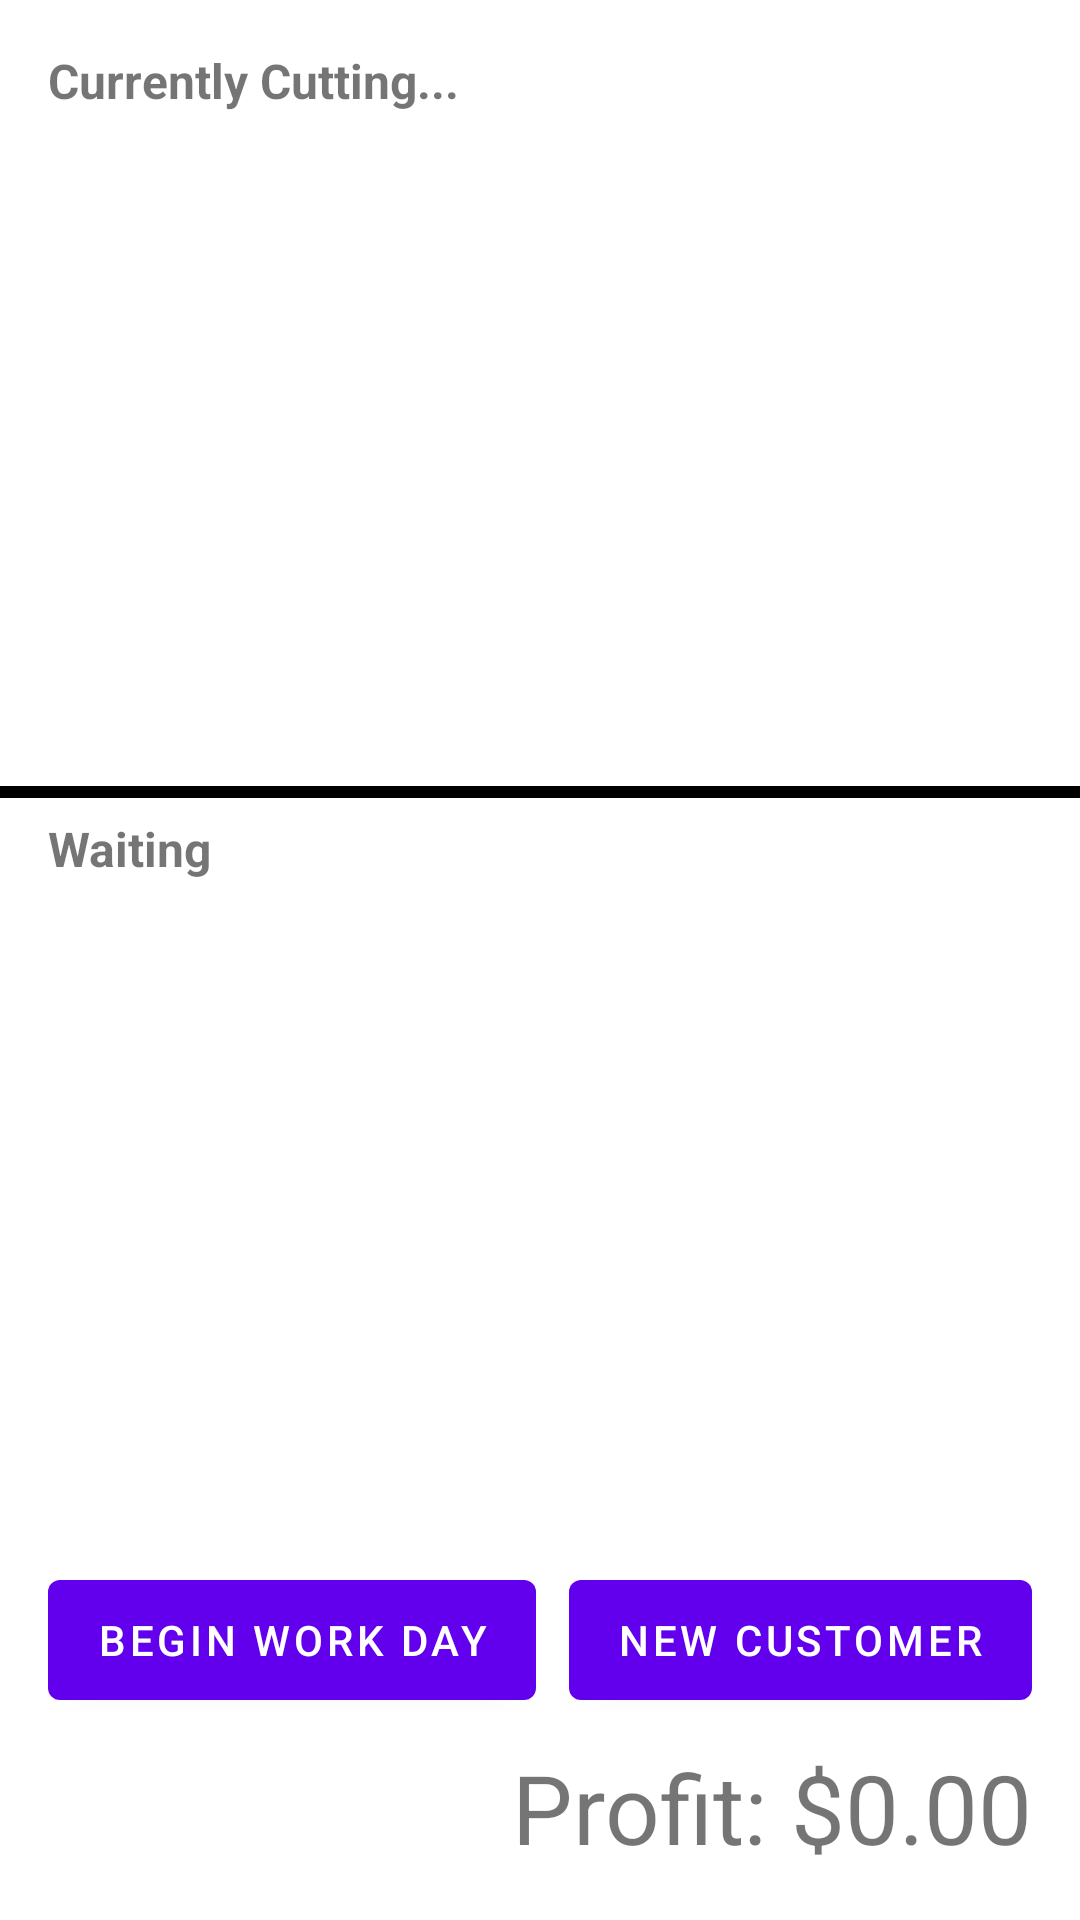

Layout XML and referenced resources for this Android screen:
<!-- AndroidManifest.xml: application theme Theme.W5d3_A_Barbershop -->
<!-- res/layout/activity_main.xml -->
<?xml version="1.0" encoding="utf-8"?>
<androidx.constraintlayout.widget.ConstraintLayout xmlns:android="http://schemas.android.com/apk/res/android"
    xmlns:app="http://schemas.android.com/apk/res-auto"
    xmlns:tools="http://schemas.android.com/tools"
    android:layout_width="match_parent"
    android:layout_height="match_parent"
    tools:context=".view.MainActivity">

    <com.google.android.material.textview.MaterialTextView
        android:id="@+id/cutting_title_textView"
        android:layout_width="match_parent"
        android:layout_height="wrap_content"
        app:layout_constraintTop_toTopOf="parent"
        android:text="Currently Cutting..."
        android:textSize="16sp"
        android:textStyle="bold"
        android:layout_margin="16dp"/>

    <androidx.recyclerview.widget.RecyclerView
        android:id="@+id/active_customer_recyclerView"
        android:layout_width="match_parent"
        android:layout_height="0dp"
        tools:listitem="@layout/recycler_item"
        app:layout_constraintTop_toBottomOf="@id/cutting_title_textView"
        app:layout_constraintBottom_toTopOf="@id/main_guide_horizontal_40"
        app:layoutManager="androidx.recyclerview.widget.LinearLayoutManager" />

    <View
        android:layout_width="match_parent"
        android:layout_height="4dp"
        app:layout_constraintTop_toBottomOf="@id/main_guide_horizontal_40"
        app:layout_constraintBottom_toTopOf="@id/waiting_title_textView"
        android:background="@color/black"
        />

    <com.google.android.material.textview.MaterialTextView
        android:id="@+id/waiting_title_textView"
        android:layout_width="match_parent"
        android:layout_height="wrap_content"
        app:layout_constraintTop_toBottomOf="@id/main_guide_horizontal_40"
        android:text="Waiting"
        android:textSize="16sp"
        android:textStyle="bold"
        android:layout_margin="16dp"/>

    <androidx.recyclerview.widget.RecyclerView
        android:id="@+id/waiting_customer_recyclerView"
        android:layout_width="match_parent"
        android:layout_height="0dp"
        tools:listitem="@layout/recycler_item"
        app:layout_constraintBottom_toTopOf="@id/main_guide_horizontal_80"
        app:layout_constraintTop_toBottomOf="@id/waiting_title_textView"

        app:layoutManager="androidx.recyclerview.widget.LinearLayoutManager" />

    <com.google.android.material.button.MaterialButton
        android:id="@+id/start_day_button"
        android:layout_width="wrap_content"
        android:layout_height="52dp"
        app:layout_constraintStart_toStartOf="parent"
        app:layout_constraintTop_toBottomOf="@id/waiting_customer_recyclerView"
        app:layout_constraintBottom_toTopOf="@id/main_earnings_textView"
        android:text="Begin Work Day"
        android:layout_margin="16dp" />

    <com.google.android.material.button.MaterialButton
        android:id="@+id/new_customer_button"
        android:layout_width="wrap_content"
        android:layout_height="52dp"
        app:layout_constraintTop_toBottomOf="@id/waiting_customer_recyclerView"
        app:layout_constraintBottom_toTopOf="@id/main_earnings_textView"
        app:layout_constraintEnd_toEndOf="parent"
        android:text="New Customer"
        android:layout_margin="16dp" />

    <com.google.android.material.textview.MaterialTextView
        android:id="@+id/main_earnings_textView"
        android:layout_width="match_parent"
        android:layout_height="wrap_content"
        app:layout_constraintBottom_toBottomOf="parent"
        android:layout_margin="16dp"
        android:textSize="32sp"
        android:textAlignment="viewEnd"
        android:text="Profit: $0.00" />

    <androidx.fragment.app.FragmentContainerView
        android:id="@+id/add_customer_fragment"
        android:name="com.aoinc.w5d3_a_barbershop.view.AddCustomerFragment"
        android:elevation="8dp"
        android:layout_width="0dp"
        android:layout_height="wrap_content"
        app:layout_constraintTop_toTopOf="parent"
        app:layout_constraintBottom_toBottomOf="parent"
        app:layout_constraintStart_toStartOf="parent"
        app:layout_constraintEnd_toEndOf="parent"
        android:layout_margin="64dp"
        android:clickable="true"
        android:focusable="true"
        android:visibility="gone"
        />

    <androidx.constraintlayout.widget.Guideline
        android:id="@+id/main_guide_horizontal_40"
        android:layout_width="wrap_content"
        android:layout_height="wrap_content"
        android:orientation="horizontal"
        app:layout_constraintGuide_percent=".4"/>

    <androidx.constraintlayout.widget.Guideline
        android:id="@+id/main_guide_horizontal_80"
        android:layout_width="wrap_content"
        android:layout_height="wrap_content"
        android:orientation="horizontal"
        app:layout_constraintGuide_percent=".8"/>

</androidx.constraintlayout.widget.ConstraintLayout>
<!-- res/layout/recycler_item.xml (included above) -->
<?xml version="1.0" encoding="utf-8"?>
<androidx.constraintlayout.widget.ConstraintLayout xmlns:android="http://schemas.android.com/apk/res/android"
    android:layout_width="match_parent"
    android:layout_height="wrap_content"
    xmlns:app="http://schemas.android.com/apk/res-auto">

    <com.aoinc.w5d3_a_barbershop.view.CustomerCard
        android:layout_width="match_parent"
        android:layout_height="wrap_content"
        app:layout_constraintTop_toTopOf="parent" />


</androidx.constraintlayout.widget.ConstraintLayout>
<!-- resources referenced by this layout -->
<resources>
  <style name="Theme.W5d3_A_Barbershop" parent="Theme.MaterialComponents.DayNight.NoActionBar">
          
          <item name="colorPrimary">@color/purple_500</item>
          <item name="colorPrimaryVariant">@color/purple_700</item>
          <item name="colorOnPrimary">@color/white</item>
          
          <item name="colorSecondary">@color/teal_200</item>
          <item name="colorSecondaryVariant">@color/teal_700</item>
          <item name="colorOnSecondary">@color/black</item>
          
          <item name="android:statusBarColor" tools:targetApi="l">?attr/colorPrimaryVariant</item>
          
      </style>
  <!-- not gathered from this repository: default colours our renderer supplied (Android Studio template values) -->
  <color name="purple_500">#FF6200EE</color>
  <color name="purple_700">#FF3700B3</color>
  <color name="teal_200">#FF03DAC5</color>
  <color name="teal_700">#FF018786</color>
  <color name="black">#FF000000</color>
  <color name="white">#FFFFFFFF</color>
</resources>
